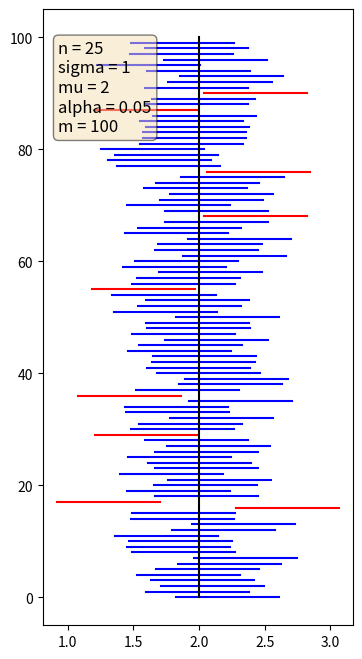
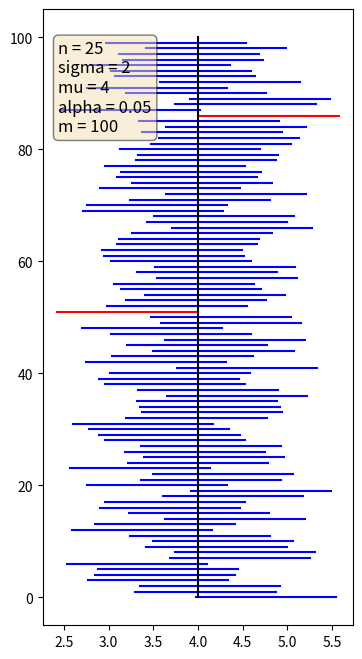
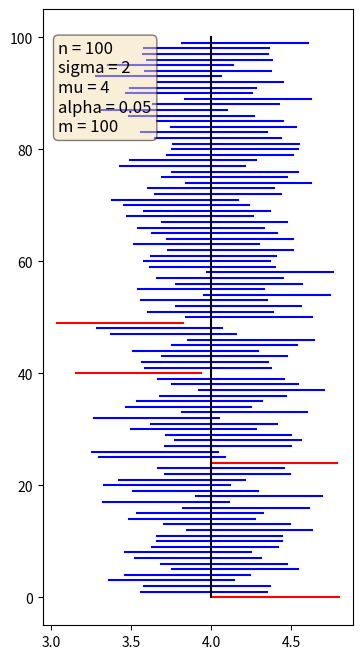
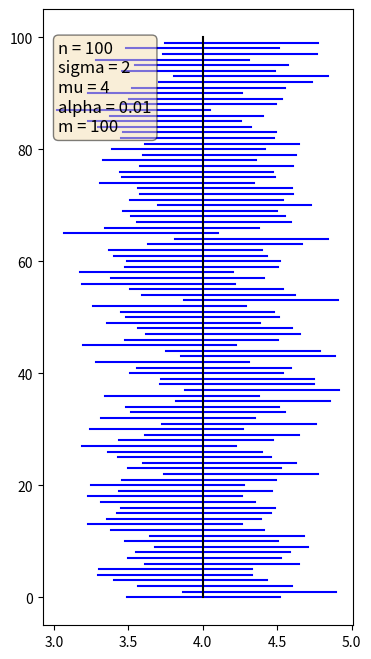

These figures' Python source, in order:
import numpy as np
import matplotlib.pyplot as plt
import scipy.stats as stats


def main():
    test_konfidensintervall_normalfördelning(            
            n = 25,
            sigma = 1,
            mu = 2,
            alpha = 0.05,
            m = 100,
            )
    test_konfidensintervall_normalfördelning(            
            n = 25,
            sigma = 2, # prova att ändra sigma till 2
            mu = 4, # prova att ändra mu till 4
            alpha = 0.05,
            m = 100, 
            )
    test_konfidensintervall_normalfördelning(            
            n = 100, # prova att ändra n till 100, intervallen blir hälften så breda som förväntat (sqrt av n)
            sigma = 2,
            mu = 4,
            alpha = 0.05,
            m = 100, 
            )
    test_konfidensintervall_normalfördelning(            
        n = 100,
        sigma = 2,
        mu = 4,
        alpha = 0.01, # ändra alpha till 0.01, intervallen blir bredare
        m = 100, 
        )



def test_konfidensintervall_normalfördelning(
            n = 25,
            sigma = 1,
            mu = 2,
            alpha = 0.05,
            m = 1000,
            ):
    # skapa en array med 1000 normalfördelade värden
    x = np.random.normal(loc=mu, scale=sigma, size=(m,n))
    mean = np.mean(x, axis=1)
    D = sigma/np.sqrt(n)
    lambda_alpha_2 = stats.norm.ppf(1-alpha/2)

    # beräkna gränser
    upper = mean + lambda_alpha_2*D
    lower = mean - lambda_alpha_2*D

    # skapa figur och plotta gränser
    fig, ax = plt.subplots(figsize=(4,8))
    contained = 0
    for i in range(m):
        if mu < lower[i] or mu > upper[i]:
            color = 'red'
        else:
            color = 'blue'
            contained += 1
        plt.plot([lower[i],upper[i]],[i,i],color=color)
    plt.plot([mu,mu],[0,m],color='black') # plotta mu, rakt streck i mitten

    # lägg till subplot av alla parametervärden
    parametertext = "\n".join([
        f"n = {n}",
        f"sigma = {sigma}",
        f"mu = {mu}",
        f"alpha = {alpha}",
        f"m = {m}",
        ])
    
    ax.text(0.05, 0.95, parametertext, transform=ax.transAxes, fontsize=12,
            verticalalignment='top',bbox=dict(boxstyle='round', facecolor='wheat', alpha=0.5))

    # skriv ut antal intervall som innehåller mu och förväntade antalet (innan plotten)
    percentage = contained/m
    print('expected percentage of intervals containing mu: ' + str(1-alpha))
    print('actual percentage of intervals containing mu: ' + str(percentage))
    plt.show()

    


main()